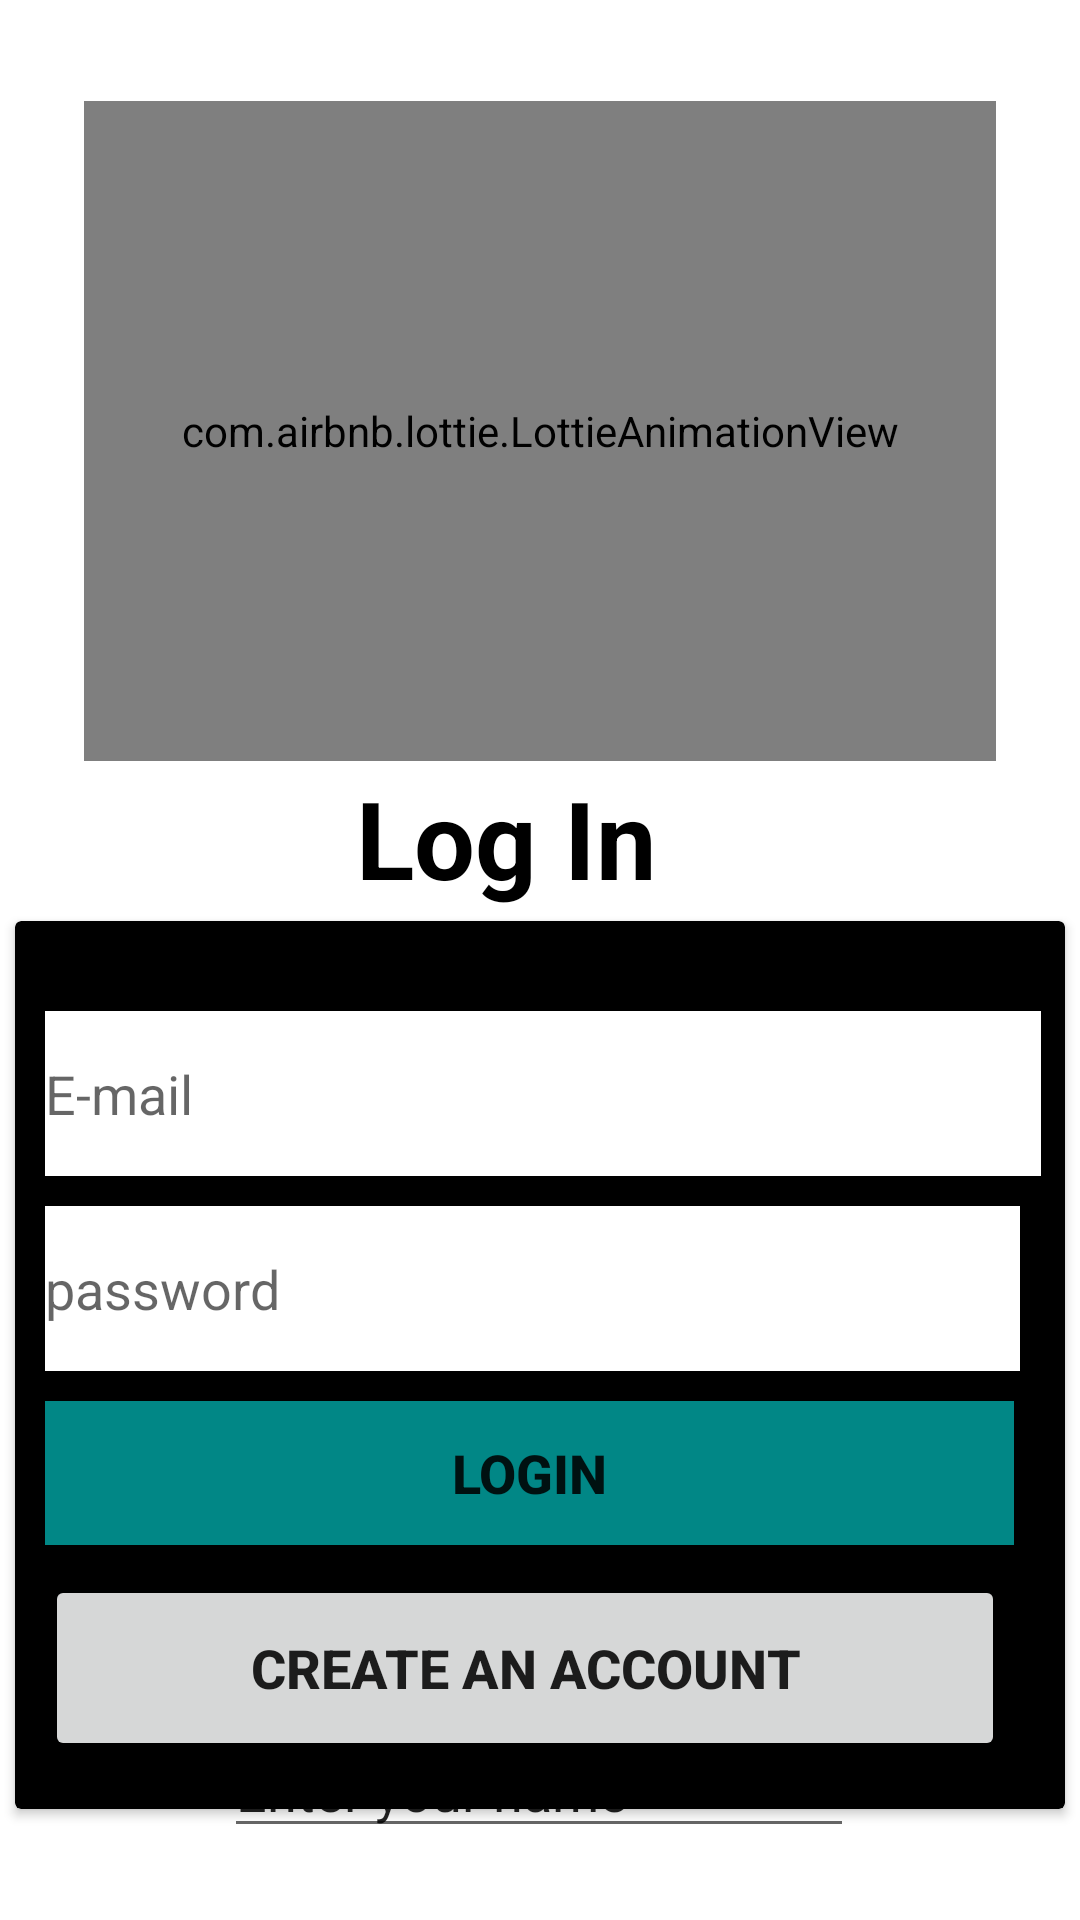

This screen was rendered from an Android layout file. Write that file and the resources it references.
<!-- AndroidManifest.xml: application theme Theme.Srvideocall -->
<!-- res/layout/activity_loginactivity.xml -->
<?xml version="1.0" encoding="utf-8"?>
<androidx.constraintlayout.widget.ConstraintLayout xmlns:android="http://schemas.android.com/apk/res/android"
    xmlns:app="http://schemas.android.com/apk/res-auto"
    xmlns:tools="http://schemas.android.com/tools"
    android:layout_width="match_parent"
    android:layout_height="match_parent"
    android:background="@color/white"
    tools:context=".loginactivity">


    <com.airbnb.lottie.LottieAnimationView
        android:id="@+id/animation_view"
        android:layout_width="304dp"
        android:layout_height="220dp"


        android:layout_marginTop="32dp"

        app:layout_constraintBottom_toTopOf="@+id/textView2"
        app:layout_constraintEnd_toEndOf="parent"
        app:layout_constraintStart_toStartOf="parent"
        app:layout_constraintTop_toTopOf="parent"
        app:lottie_autoPlay="true"
        app:lottie_fileName="profile.json"
        app:lottie_loop="true"
        tools:ignore="MissingConstraints" />

    <androidx.cardview.widget.CardView
        android:id="@+id/card"
        android:layout_width="350dp"
        android:layout_height="296dp"
        android:layout_marginLeft="10dp"
        android:layout_marginTop="270dp"
        android:layout_marginRight="10dp"
        app:cardBackgroundColor="@color/black"
        app:layout_constraintBottom_toBottomOf="parent"
        app:layout_constraintEnd_toEndOf="parent"
        app:layout_constraintStart_toStartOf="parent"
        app:layout_constraintTop_toTopOf="parent">

        <LinearLayout
            android:layout_width="366dp"
            android:layout_height="269dp"
            android:layout_marginLeft="10dp"
            android:layout_marginTop="20dp"
            android:layout_marginRight="10dp"
            android:orientation="vertical">

            <EditText
                android:id="@+id/emailbox"
                style="@style/Widget.AppCompat.Light.AutoCompleteTextView"
                android:layout_width="332dp"
                android:layout_height="55dp"
                android:layout_marginTop="10dp"
                android:layout_marginBottom="10dp"
                android:background="@color/white"
                android:ems="10"
                android:hint="E-mail"
                android:inputType="textEmailAddress"
                android:isScrollContainer="false"
                android:scrollbarStyle="outsideInset" />

            <EditText
                android:id="@+id/passwordbox"
                android:layout_width="325dp"
                android:layout_height="55dp"
                android:layout_marginBottom="10dp"
                android:background="@color/white"
                android:ems="10"
                android:hint="password"
                android:inputType="textPassword" />

            <Button
                android:id="@+id/loginbtn"
                android:layout_width="323dp"
                android:layout_height="wrap_content"
                android:layout_marginBottom="10dp"
                android:background="@color/teal_700"
                android:text="login"
                android:textSize="18sp"
                android:textStyle="bold"
                app:icon="@color/white" />

            <Button
                android:id="@+id/createbtn"
                android:layout_width="320dp"
                android:layout_height="62dp"
                android:layout_marginBottom="10dp"
                android:text="Create an account"
                android:textSize="18sp"
                android:textStyle="bold" />
        </LinearLayout>
    </androidx.cardview.widget.CardView>

    <TextView
        android:id="@+id/textView2"
        android:layout_width="123dp"
        android:layout_height="51dp"
        android:layout_marginTop="252dp"
        android:text="Log In"
        android:textColor="@color/black"
        android:textSize="36sp"
        android:textStyle="bold"
        app:layout_constraintBottom_toTopOf="@+id/card"
        app:layout_constraintEnd_toEndOf="parent"
        app:layout_constraintStart_toStartOf="parent"
        app:layout_constraintTop_toTopOf="parent"
        app:layout_constraintVertical_bias="0.738" />

    <EditText
        android:id="@+id/editTextTextPersonName"
        android:layout_width="wrap_content"
        android:layout_height="wrap_content"
        android:layout_marginBottom="24dp"
        android:ems="10"
        android:inputType="textPersonName"
        android:text="Enter your name "
        app:layout_constraintBottom_toBottomOf="parent"
        app:layout_constraintEnd_toEndOf="parent"
        app:layout_constraintHorizontal_bias="0.497"
        app:layout_constraintStart_toStartOf="parent" />
</androidx.constraintlayout.widget.ConstraintLayout>
<!-- resources referenced by this layout -->
<resources>
  <style name="Theme.Srvideocall" parent="Theme.MaterialComponents.DayNight.DarkActionBar">
          
          <item name="colorPrimary">@color/purple_500</item>
          <item name="colorPrimaryVariant">@color/purple_700</item>
          <item name="colorOnPrimary">@color/white</item>
          
          <item name="colorSecondary">@color/teal_200</item>
          <item name="colorSecondaryVariant">@color/teal_700</item>
          <item name="colorOnSecondary">@color/black</item>
          
          <item name="android:statusBarColor" tools:targetApi="l">?attr/colorPrimaryVariant</item>
          
      </style>
  <!-- not gathered from this repository: default colours our renderer supplied (Android Studio template values) -->
  <color name="purple_500">#FF6200EE</color>
  <color name="purple_700">#FF3700B3</color>
  <color name="teal_200">#FF03DAC5</color>
  <color name="teal_700">#FF018786</color>
  <color name="black">#FF000000</color>
  <color name="white">#FFFFFFFF</color>
</resources>
